19-way image classification set "terbisa-cls-v2" from GitHub (nirmalasz/isyara); label vocabulary: anda, apa, berhenti, bodoh, cantik, halo, hati hati, lelah, maaf, makan, mau, membaca, nama, sama sama, saya, siapa, sombong, takut, terima kasih.

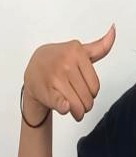
Label: sama sama

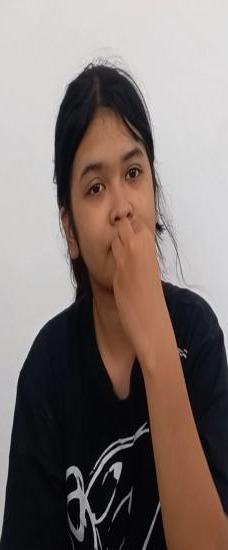
Label: makan

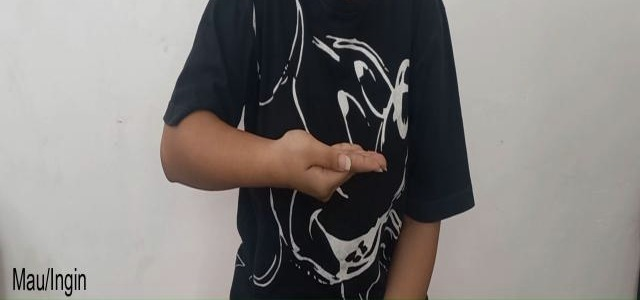
Label: mau

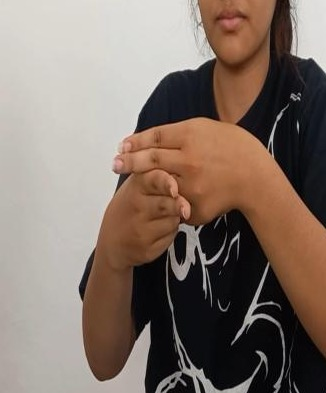
Label: hati hati

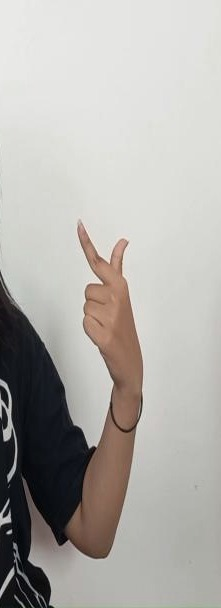
Label: cantik

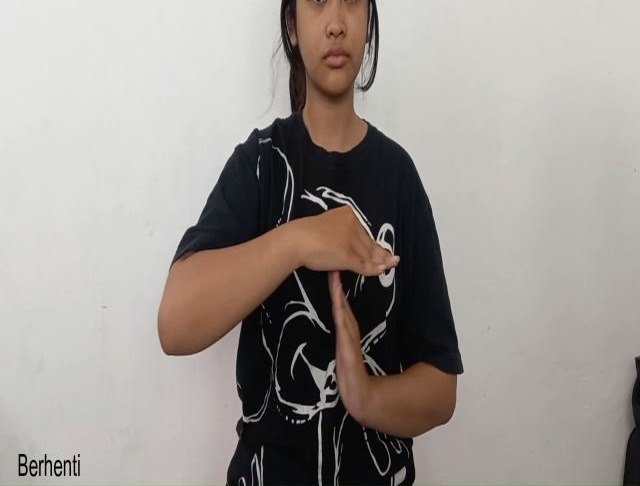
Label: berhenti
